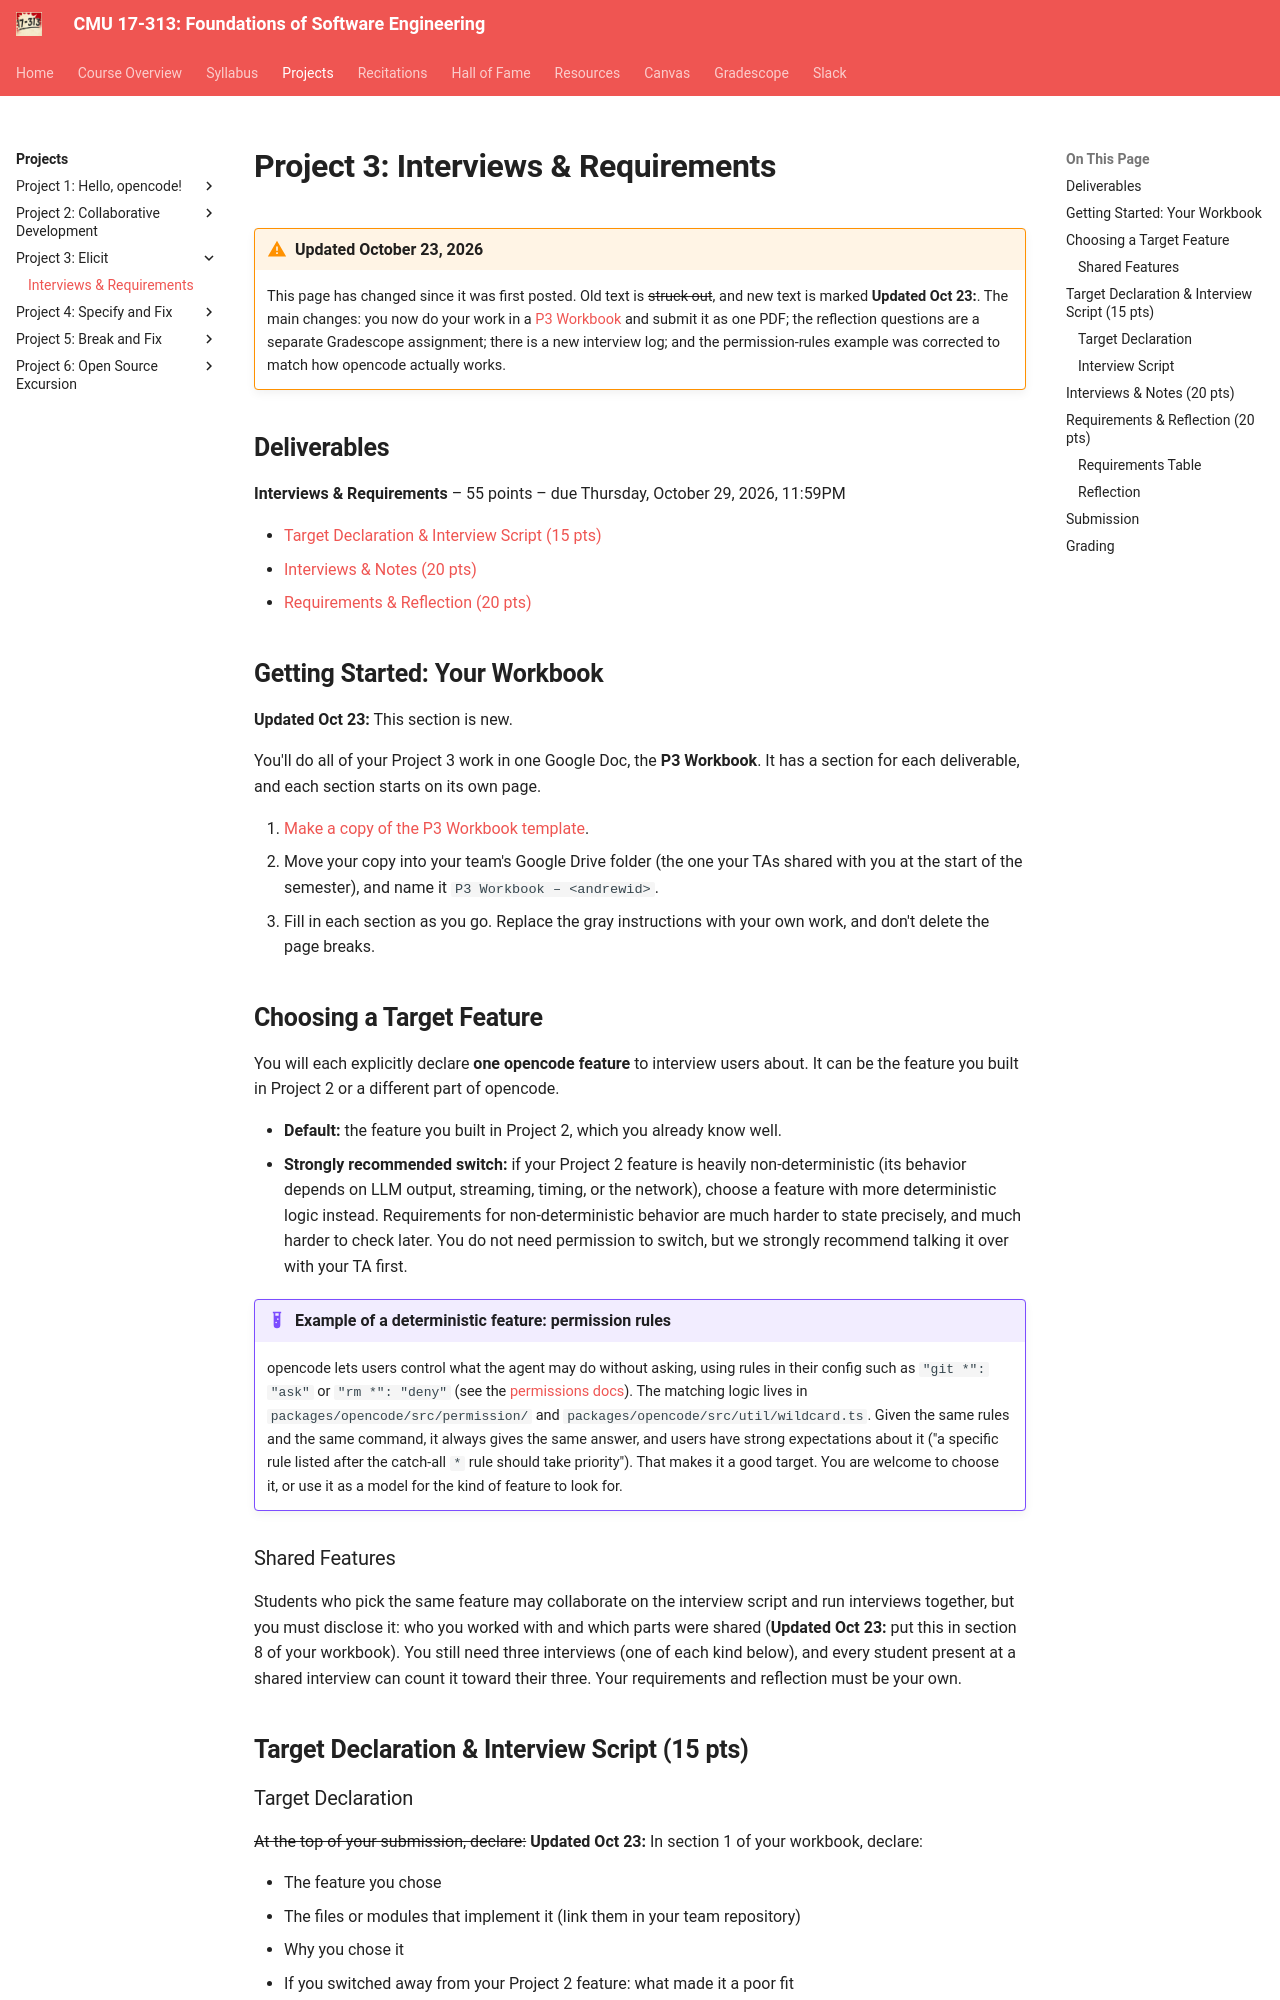

repository: CMU-313/CMU-313.github.io · page: assignments/P3/1_elicit/index.html · generator: mkdocs

---
title: "Interviews & Requirements"
nav_order: 10
---

# Project 3: Interviews & Requirements

!!! warning "Updated October 23, 2026"
    This page has changed since it was first posted. Old text is ~~struck out~~, and new text is marked **Updated Oct 23:**. The main changes: you now do your work in a [P3 Workbook](#getting-started-your-workbook) and submit it as one PDF; the reflection questions are a separate Gradescope assignment; there is a new interview log; and the permission-rules example was corrected to match how opencode actually works.

## Deliverables

**Interviews & Requirements** – 55 points – due Thursday, October 29, 2026, 11:59PM

- [Target Declaration & Interview Script (15 pts)](#target-declaration-interview-script-15-pts)
- [Interviews & Notes (20 pts)](#interviews-notes-20-pts)
- [Requirements & Reflection (20 pts)](#requirements-reflection-20-pts)

## Getting Started: Your Workbook

**Updated Oct 23:** This section is new.

You'll do all of your Project 3 work in one Google Doc, the **P3 Workbook**. It has a section for each deliverable, and each section starts on its own page.

1. [Make a copy of the P3 Workbook template](https://docs.google.com/document/d/1_zzGSI3nn6P4mugiRk_xNwj5BoQzphoWMs-MqoEld9c/copy).
2. Move your copy into your team's Google Drive folder (the one your TAs shared with you at the start of the semester), and name it `P3 Workbook – <andrewid>`.
3. Fill in each section as you go. Replace the gray instructions with your own work, and don't delete the page breaks.

## Choosing a Target Feature

You will each explicitly declare **one opencode feature** to interview users about. It can be the feature you built in Project 2 or a different part of opencode.

- **Default:** the feature you built in Project 2, which you already know well.
- **Strongly recommended switch:** if your Project 2 feature is heavily non-deterministic (its behavior depends on LLM output, streaming, timing, or the network), choose a feature with more deterministic logic instead. Requirements for non-deterministic behavior are much harder to state precisely, and much harder to check later. You do not need permission to switch, but we strongly recommend talking it over with your TA first.

!!! example "Example of a deterministic feature: permission rules"
    opencode lets users control what the agent may do without asking, using rules in their config such as `"git *": "ask"` or `"rm *": "deny"` (see the [permissions docs](https://opencode.ai/docs/permissions/)). The matching logic lives in `packages/opencode/src/permission/` and `packages/opencode/src/util/wildcard.ts`. Given the same rules and the same command, it always gives the same answer, and users have strong expectations about it ("a specific rule listed after the catch-all `*` rule should take priority"). That makes it a good target. You are welcome to choose it, or use it as a model for the kind of feature to look for.

### Shared Features

Students who pick the same feature may collaborate on the interview script and run interviews together, but you must disclose it: who you worked with and which parts were shared (**Updated Oct 23:** put this in section 8 of your workbook). You still need three interviews (one of each kind below), and every student present at a shared interview can count it toward their three. Your requirements and reflection must be your own.

## Target Declaration & Interview Script (15 pts)

### Target Declaration

~~At the top of your submission, declare:~~ **Updated Oct 23:** In section 1 of your workbook, declare:

- The feature you chose
- The files or modules that implement it (link them in your team repository)
- Why you chose it
- If you switched away from your Project 2 feature: what made it a poor fit
